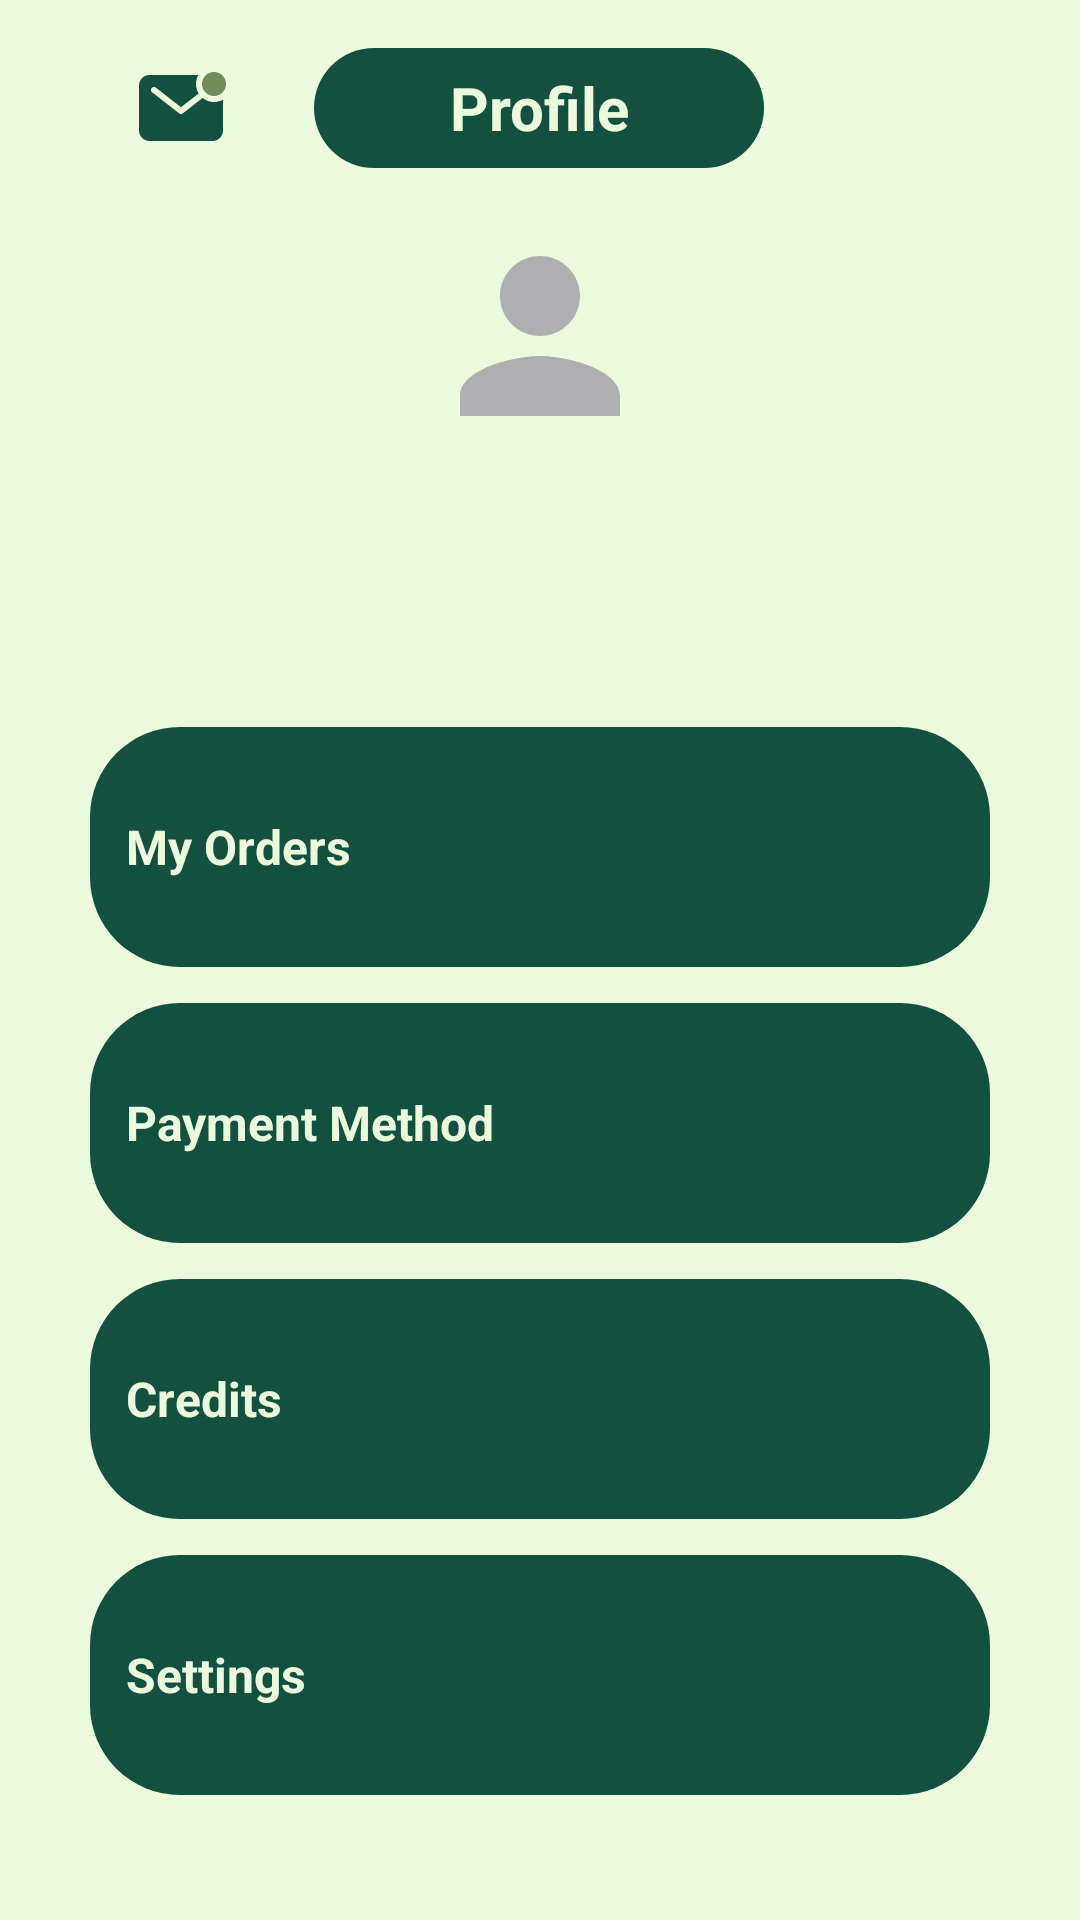

This screen was rendered from an Android layout file. Write that file and the resources it references.
<!-- AndroidManifest.xml: application theme Theme.UTSEMPATCINAMAP -->
<!-- res/layout/fragment_profile.xml -->
<LinearLayout xmlns:android="http://schemas.android.com/apk/res/android"
    android:layout_width="match_parent"
    android:layout_height="match_parent"
    xmlns:app="http://schemas.android.com/apk/res-auto"
    android:padding="16dp"
    android:orientation="vertical"
    android:background="#EBFADC">

    
    <LinearLayout
        android:layout_width="match_parent"
        android:layout_height="wrap_content"
        android:orientation="horizontal"
        android:gravity="center_vertical">

        
        <View
            android:layout_width="0dp"
            android:layout_height="match_parent"
            android:layout_weight="1" />

        
        <ImageView
            android:id="@+id/iconLeft"
            android:layout_width="32dp"
            android:layout_height="32dp"
            android:contentDescription="Left Icon"
            android:src="@drawable/mail" />

        
        <View
            android:layout_width="0dp"
            android:layout_height="match_parent"
            android:layout_weight="1" />

        
        <TextView
            android:id="@+id/profileText"
            android:layout_width="150dp"
            android:layout_height="40dp"
            android:background="@drawable/currency_square"
            android:gravity="center"
            android:text="Profile"
            android:textColor="#EBFADC"
            android:textSize="20sp"
            android:textStyle="bold" />

        
        <View
            android:layout_width="0dp"
            android:layout_height="match_parent"
            android:layout_weight="1" />

        
        <ImageView
            android:id="@+id/iconRightLogOut"
            android:layout_width="32dp"
            android:layout_height="32dp"
            android:contentDescription="Right Icon"
            android:src="@drawable/exit" />

        
        <View
            android:layout_width="0dp"
            android:layout_height="match_parent"
            android:layout_weight="1" />
    </LinearLayout>


    
    <ImageView
        android:id="@+id/profileImage"
        android:layout_width="80dp"
        android:layout_height="80dp"
        android:layout_marginTop="16dp"
        android:layout_gravity="center"
        android:scaleType="centerCrop"
        android:src="@drawable/baseline_person_24" />

    <TextView
        android:id="@+id/profileName"
        android:layout_width="wrap_content"
        android:layout_height="wrap_content"
        android:layout_marginTop="8dp"
        android:layout_gravity="center"
        android:textColor="#2A2A2A"
        android:textSize="18sp"
        android:textStyle="bold" />

    <TextView
        android:id="@+id/profileEmail"
        android:layout_width="wrap_content"
        android:layout_height="wrap_content"
        android:layout_marginTop="4dp"
        android:layout_gravity="center"
        android:textColor="#707070"
        android:textSize="14sp" />

    
    <TextView
        android:id="@+id/profilePhone"
        android:layout_width="wrap_content"
        android:layout_height="wrap_content"
        android:layout_marginTop="4dp"
        android:layout_gravity="center"
        android:textColor="#707070"
        android:textSize="14sp" />

    
    <ScrollView
        android:layout_width="match_parent"
        android:layout_height="match_parent">

        <LinearLayout
            android:layout_width="match_parent"
            android:layout_height="wrap_content"
            android:orientation="vertical" >

            <TextView
                android:id="@+id/myOrders"
                android:layout_width="300dp"
                android:layout_height="80dp"
                android:layout_gravity="center_horizontal"
                android:layout_marginTop="12dp"
                android:background="@drawable/currency_square"
                android:drawableEnd="@drawable/baseline_arrow_forward_ios_24"
                android:drawablePadding="8dp"
                android:gravity="center_vertical"
                android:padding="12dp"
                android:text="My Orders"
                android:textColor="#EBFADC"
                android:textSize="16sp"
                android:textStyle="bold" />

















            <TextView
                android:id="@+id/paymentMethod"
                android:layout_width="300dp"
                android:layout_height="80dp"
                android:layout_gravity="center_horizontal"
                android:layout_marginTop="12dp"
                android:background="@drawable/currency_square"
                android:drawableEnd="@drawable/baseline_arrow_forward_ios_24"
                android:drawablePadding="8dp"
                android:gravity="center_vertical"
                android:padding="12dp"
                android:text="Payment Method"
                android:textColor="#EBFADC"
                android:textSize="16sp"
                android:textStyle="bold" />

            <TextView
                android:id="@+id/myReviews"
                android:layout_width="300dp"
                android:layout_height="80dp"
                android:layout_gravity="center_horizontal"
                android:layout_marginTop="12dp"
                android:background="@drawable/currency_square"
                android:drawableEnd="@drawable/baseline_arrow_forward_ios_24"
                android:drawablePadding="8dp"
                android:gravity="center_vertical"
                android:padding="12dp"
                android:text="Credits"
                android:textColor="#EBFADC"
                android:textSize="16sp"
                android:textStyle="bold" />

            <TextView
                android:id="@+id/settings"
                android:layout_width="300dp"
                android:layout_height="80dp"
                android:layout_gravity="center_horizontal"
                android:layout_marginTop="12dp"
                android:background="@drawable/currency_square"
                android:drawableEnd="@drawable/baseline_arrow_forward_ios_24"
                android:drawablePadding="8dp"
                android:gravity="center_vertical"
                android:padding="12dp"
                android:text="Settings"
                android:textColor="#EBFADC"
                android:textSize="16sp"
                android:textStyle="bold" />
        </LinearLayout>
    </ScrollView>

    

</LinearLayout>
<!-- resources referenced by this layout -->
<resources>
  <!-- drawable baseline_person_24 (drawable) -->
  <vector xmlns:android="http://schemas.android.com/apk/res/android" android:height="24dp" android:tint="#AFAFB2" android:viewportHeight="24" android:viewportWidth="24" android:width="24dp">
        
      <path android:fillColor="#AFAFB2" android:pathData="M12,12c2.21,0 4,-1.79 4,-4s-1.79,-4 -4,-4 -4,1.79 -4,4 1.79,4 4,4zM12,14c-2.67,0 -8,1.34 -8,4v2h16v-2c0,-2.66 -5.33,-4 -8,-4z"/>
      
  </vector>
  <!-- drawable currency_square (drawable) -->
  <shape xmlns:android="http://schemas.android.com/apk/res/android"
      android:shape="rectangle">
    <solid android:color="#135040" /> 
    <corners
        android:radius="30dp" /> 
  </shape>
  
  
      
  
  
  
  
  
  
  
  
  <!-- drawable mail: vector/xml drawable (drawable, 3651 chars, omitted) -->
  <style name="Theme.UTSEMPATCINAMAP" parent="Base.Theme.UTSEMPATCINAMAP" />
  <style name="Base.Theme.UTSEMPATCINAMAP" parent="Theme.AppCompat.Light.NoActionBar">
          
          
      </style>
</resources>
